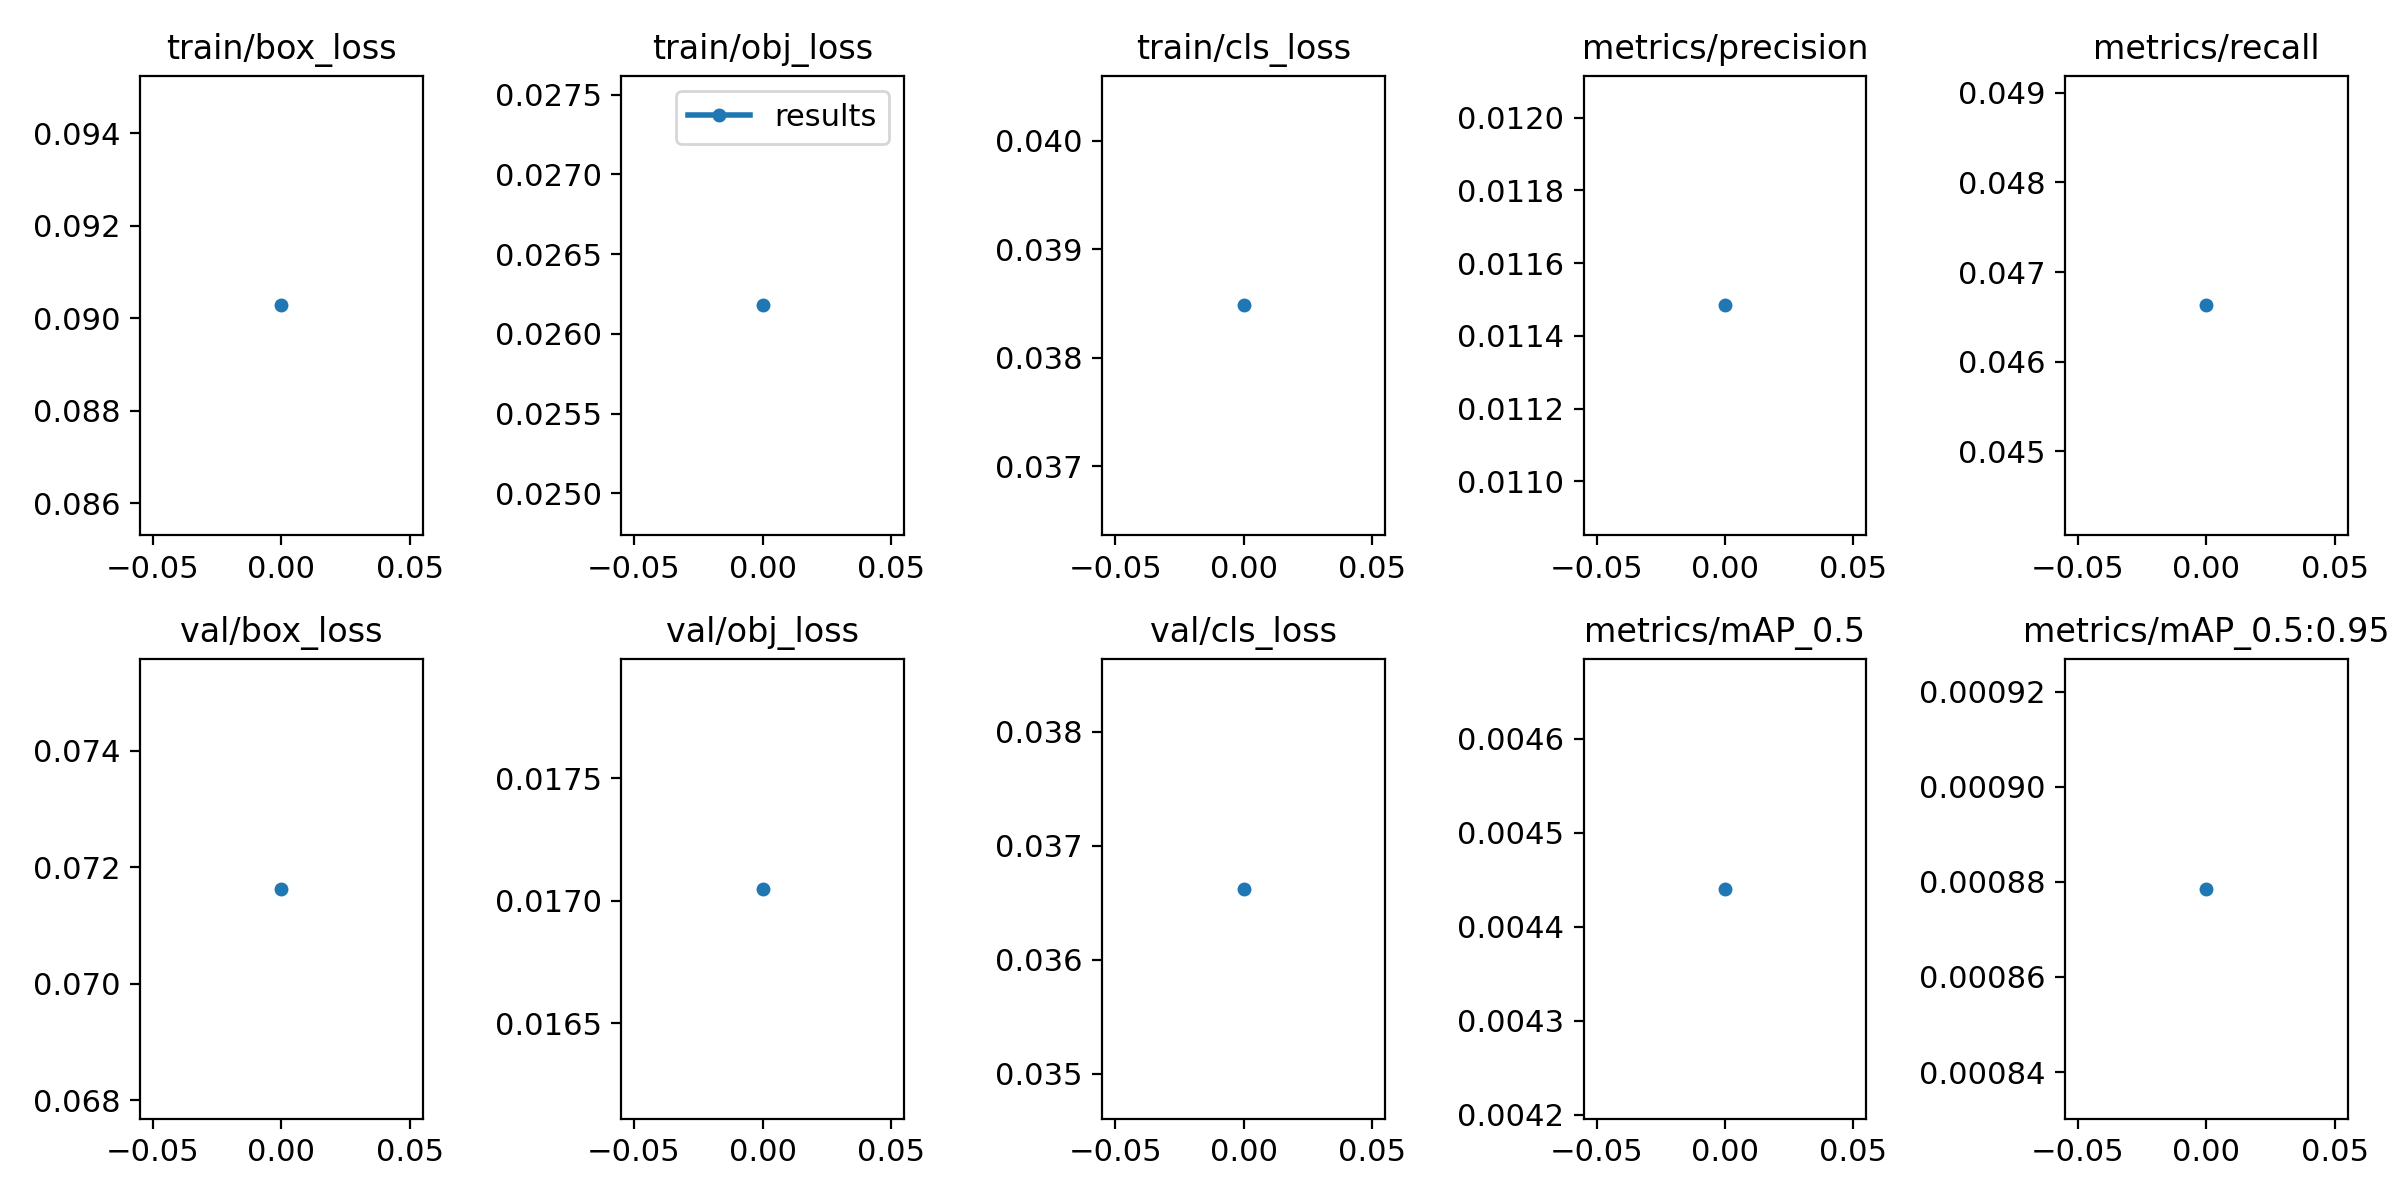

The data file committed next to this chart (first rows):
epoch, train/box_loss, train/obj_loss, train/cls_loss, metrics/precision, metrics/recall, metrics/mAP_0.5, metrics/mAP_0.5:0.95, val/box_loss, val/obj_loss, val/cls_loss, x/lr0, x/lr1, x/lr2
0, 0.09028, 0.02618, 0.03848, 0.01148, 0.04663, 0.00444, 0.0008785, 0.07163, 0.01705, 0.03662, 0.00142, 0.00142, 0.08722
